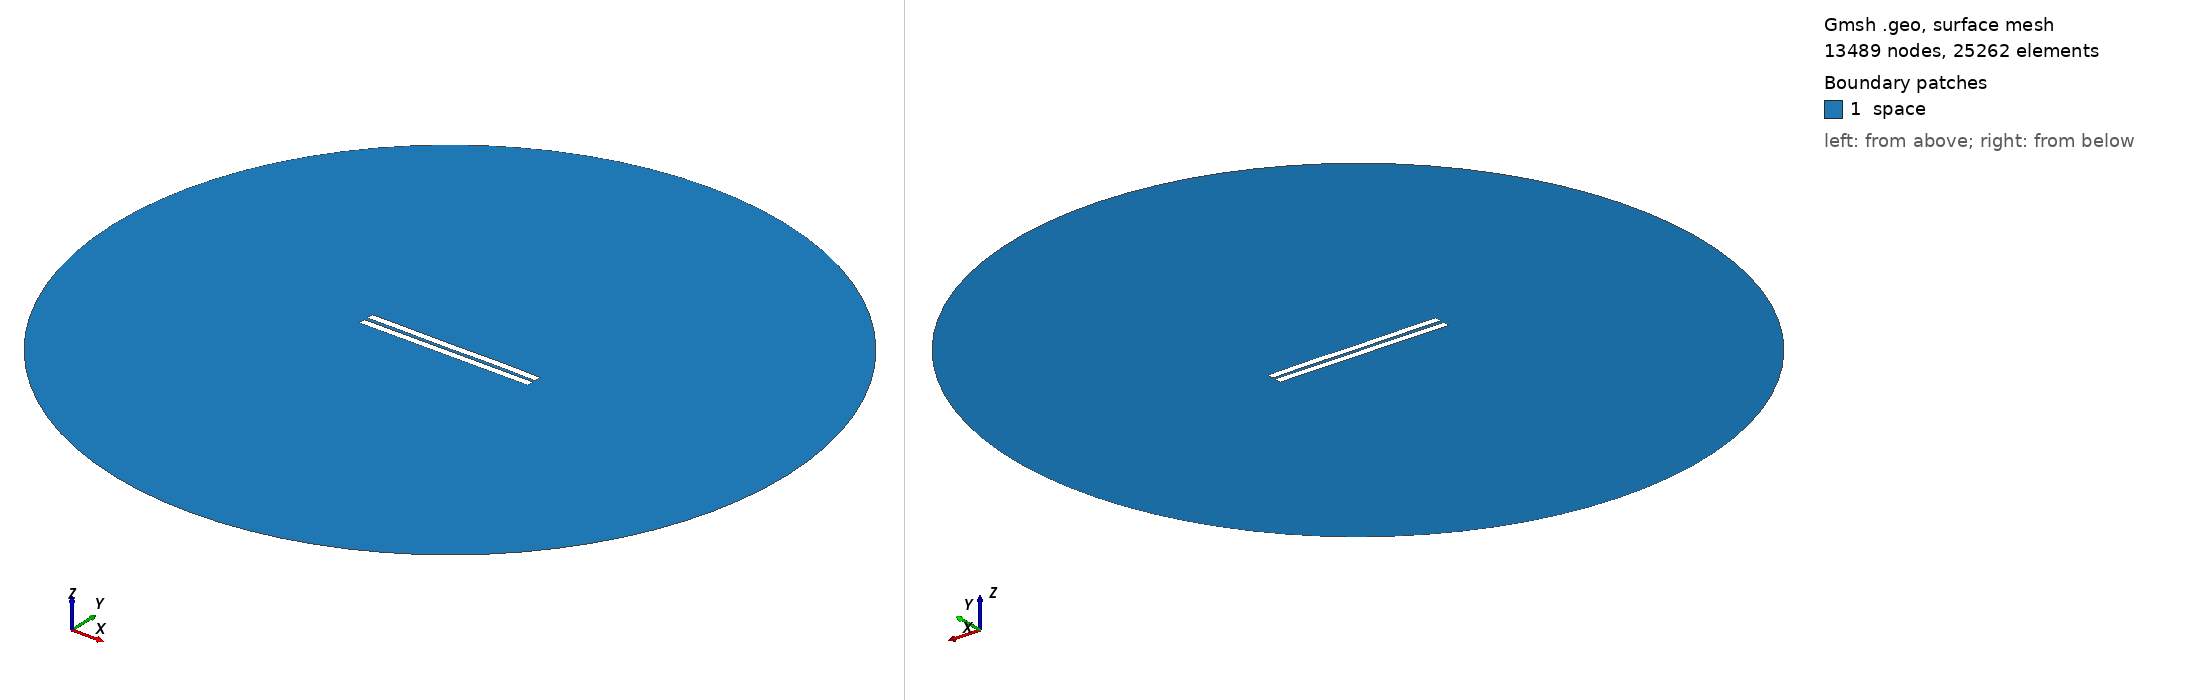

Gmsh geometry script, surface-meshed: 13489 nodes, 25262 surface elements. Boundary patches (legend numbers): 1 space. Left view from above one corner, right view from below the opposite corner. Legend entries are the model's physical surfaces. The drawing asked Gmsh for element sizes between 1% and 20% of the model's largest extent; the script's own settings can give other sizes.

=== 1934.geo (drawn) ===
//---------------------------------------
// Geometry kernel
//---------------------------------------

SetFactory("OpenCASCADE");



//---------------------------------------
// Parameters of the geometry
//---------------------------------------

// Overetch of the upper plate
overetch = 0.0;

// Distance between the plates
distance = 2.25;

// Discretization over the x axis (for the deformation)
nx = 50; 

// Length of the plate
L = 100 - overetch; 

// Number of modes
n = 4; 

// 1st mode coefficient
coeff(1) = -0.15;
beta(1) = 0.596864 * 3.1415926535 / L;

// 2nd mode coefficient
coeff(2) = 0.0;
beta(2) = 1.49418 * 3.1415926535 / L;

// 3rd mode coefficient
coeff(3) = -0.075;
beta(3) = 2.50025 * 3.1415926535 / L;

// 4th mode coefficient
coeff(4) = 0.07499999999999998;
beta(4) = 3.49999 * 3.1415926535 / L;



//---------------------------------------
// Upper plate (deformed rectangle)
//---------------------------------------

// Coordiantes of the upper plate
xmin = -50;
xmax = 50 - overetch;

// Height of the upper plate
yheight = 4 - 2 * overetch;

// Indexes of the points
UpperID[] = {};
LowerID[] = {};
LeftID[] = {};
RightID[] = {};

// Point index
p = 1;

// Horizontal edges
For i In {1:nx}
    x = xmin + (i-1)*(xmax - xmin)/(nx-1);

    y_bottom = distance / 2 + overetch;
    For j In {1:n}
        C = (Cosh(beta(j)*L) + Cos(beta(j)*L)) / (Sinh(beta(j)*L) + Sin(beta(j)*L));
        y_bottom  = y_bottom + coeff(j) * (Cosh(beta(j)*(x+50)) - Cos(beta(j)*(x+50)) - C * (Sinh(beta(j)*(x+50)) - Sin(beta(j)*(x+50))));
    EndFor

    y_top = y_bottom + yheight;

    Point(p) = {x, y_top, 0, 1.0};
    UpperID[i] = p;
    p = p + 1;

    Point(p) = {x, y_bottom, 0, 1.0};
    LowerID[i] = p;
    p = p + 1;
EndFor

// Create point lists
UpperPts[] = {}; LowerPts[] = {};
For i In {1:nx}
  UpperPts[] += {UpperID[i]};
  LowerPts[] += {LowerID[i]};
EndFor

// Build splines
Spline(1) = {UpperPts[]};
Spline(2) = {LowerPts[]};
Line(3) = {LowerPts[nx-1], UpperPts[nx-1]};
Line(4) = {LowerPts[0], UpperPts[0]};

// Build the plane surface
Curve Loop(1) = {2, 3, -1, -4};
Plane Surface(1) = {1};



//---------------------------------------
// Lower plate (rectangle)
//---------------------------------------

// Vertices
Point(1001) = {-50, -1, 0, 1.0};
Point(1002) = { 50, -1, 0, 1.0};
Point(1003) = { 50,  -5, 0, 1.0};
Point(1004) = {-50,  -5, 0, 1.0};

// Edges
Line(5) = {1001, 1002};
Line(6) = {1002, 1003};
Line(7) = {1003, 1004};
Line(8) = {1004, 1001};

// Plane surface
Line Loop(2) = {5, 6, 7, 8};
Plane Surface(2) = {2}; 



//---------------------------------------
// Outer (fictious) boundary
//---------------------------------------

// Points
Point(1005) = {0, 0, 0};       // Center
Point(1006) = {200, 0, 0};     // Start point
Point(1007) = {0, 200, 0};     // 90 degrees
Point(1008) = {-200, 0, 0};    // 180 degrees
Point(1009) = {0, -200, 0};    // 270 degrees

// Circle arcs (each needs start, center, end)
Circle(9) = {1006, 1005, 1007};
Circle(10) = {1007, 1005, 1008};
Circle(11) = {1008, 1005, 1009};
Circle(12) = {1009, 1005, 1006};

// Plane surface for the entire domain
Curve Loop(3) = {9, 10, 11, 12};
Surface(3) = {3};

// Subtract the plates from the whole domain to obtain the actual domain where we want to solve the equations
BooleanDifference{ Surface{3}; Delete; }{ Surface{1}; Surface{2}; Delete; }




//---------------------------------------
// Transfinite Lines/Curves
//---------------------------------------

// Set the number of points on the boundaries
r = 7;

// Plates
Transfinite Curve {1, 2} = 50*r Using Progression 1;
Transfinite Curve {3, 4} = 2*r Using Progression 1;
Transfinite Line {5, 7} = 50*r Using Progression 1;
Transfinite Line {6, 8} = 2*r Using Progression 1;

// Outer boundary
Transfinite Line {9, 10, 11, 12} = 20 Using Progression 1;



//---------------------------------------
// Physical groups
//---------------------------------------                

// Physical curves (boundaries)
Physical Line("force_segment", 10) = {2};
Physical Line("upper_plate", 11) = {1, 3, 4};
Physical Line("lower_plate", 12) = {5, 6, 7, 8};
Physical Line("boundary", 20) = {9, 10, 11, 12};

// Physical Surfaces
Physical Surface("space", 30) = {3};



//---------------------------------------
// 6. Generate the Mesh
//---------------------------------------

// 2D mesh generation
Mesh 2;
